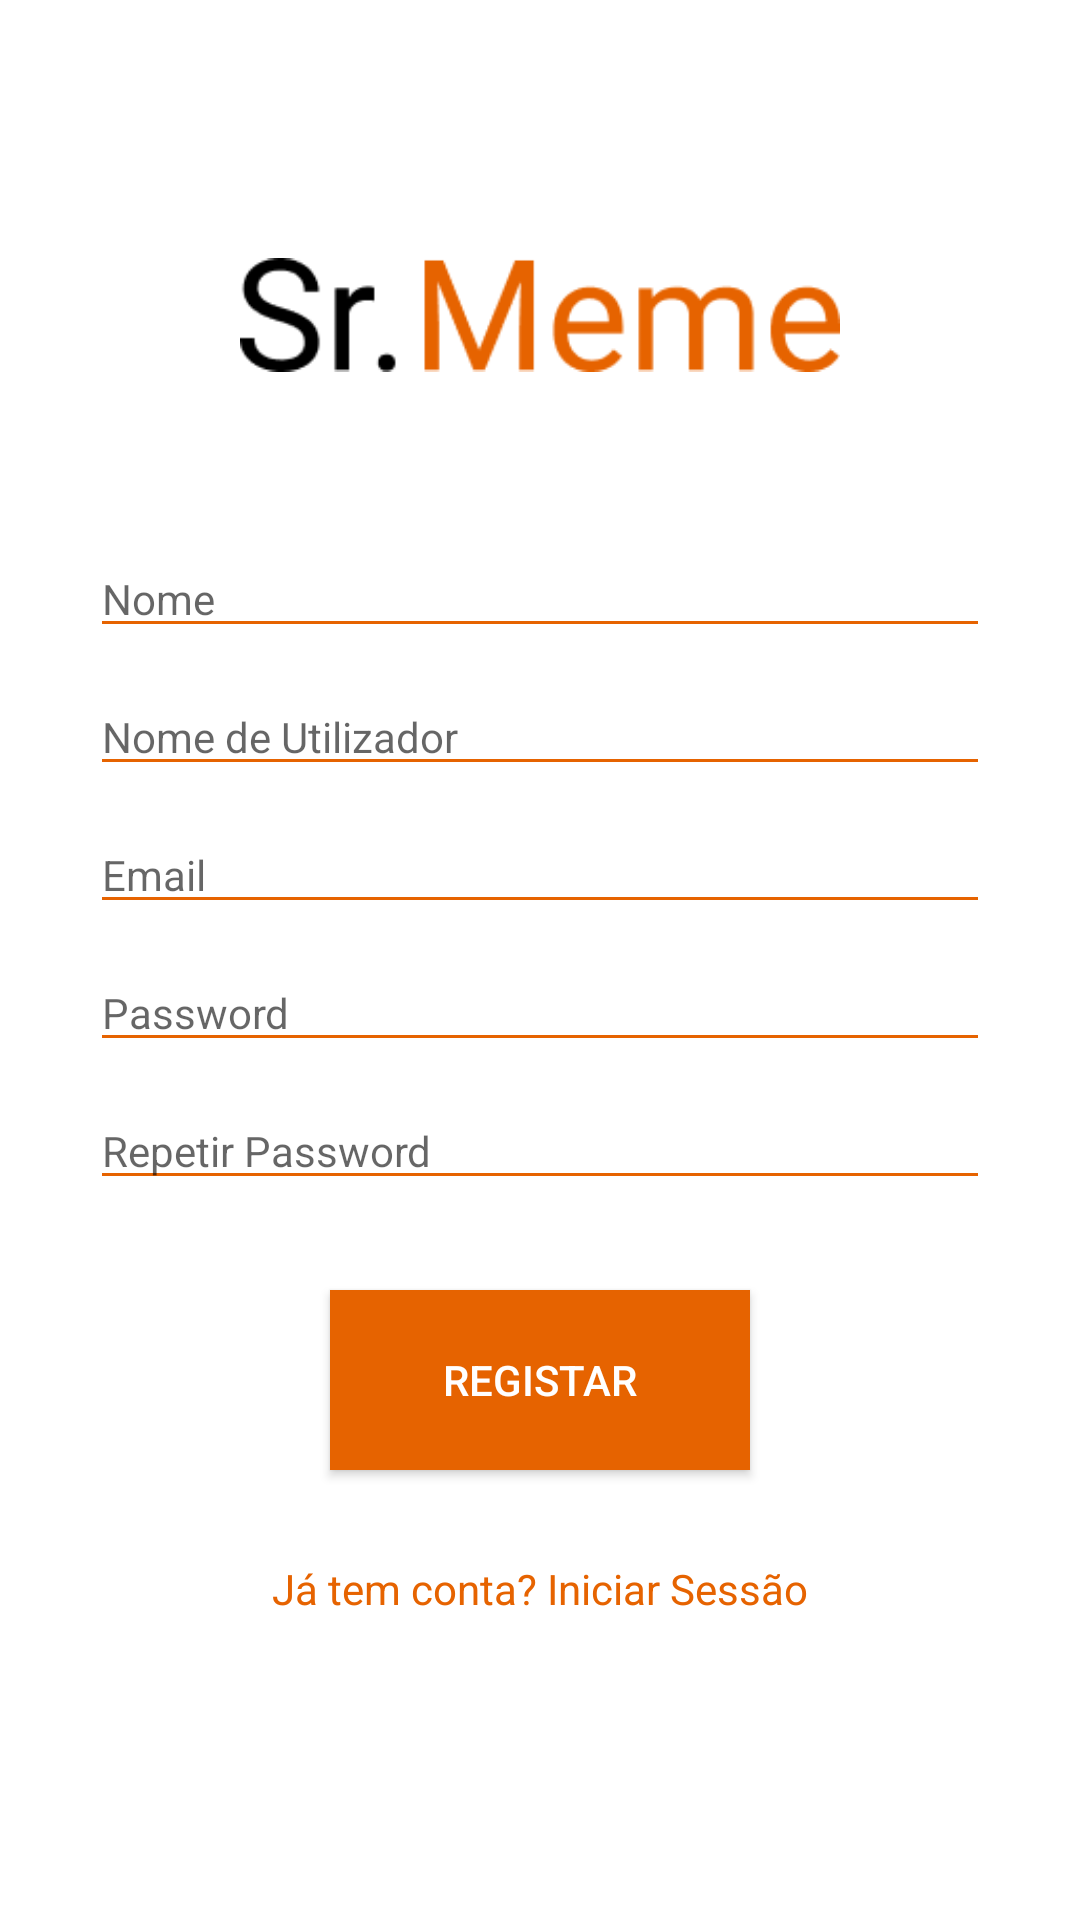

Produce the Android XML layout that renders to this screen, including the resource entries it uses.
<!-- AndroidManifest.xml: application theme AppTheme -->
<!-- res/layout/activity_register.xml -->
<?xml version="1.0" encoding="utf-8"?>
<RelativeLayout xmlns:android="http://schemas.android.com/apk/res/android"
    xmlns:app="http://schemas.android.com/apk/res-auto"
    xmlns:tools="http://schemas.android.com/tools"
    android:layout_width="match_parent"
    android:layout_height="match_parent"
    tools:context="pt.srmeme.app.Login.Register">

    <ImageView
        android:layout_width="30dp"
        android:layout_height="30dp"
        android:layout_marginLeft="20dp"
        android:layout_marginTop="20dp"
        android:onClick="goBack"
        android:src="@drawable/ic_navigate_before_black_24dp" />

    <ImageView
        android:id="@+id/logo"
        android:layout_width="200dp"
        android:layout_height="70dp"
        android:layout_centerHorizontal="true"
        android:layout_marginTop="70dp"
        android:src="@drawable/logo" />

    <EditText
        android:id="@+id/name"
        style="@style/editTexts"
        android:layout_below="@+id/logo"
        android:layout_centerHorizontal="true"
        android:layout_marginTop="40dp"
        android:hint="Nome"
        android:inputType="textPersonName" />

    <EditText
        android:id="@+id/username"
        style="@style/editTexts"
        android:layout_below="@+id/name"
        android:layout_centerHorizontal="true"
        android:layout_marginTop="10dp"
        android:hint="Nome de Utilizador"
        android:singleLine="true" />

    <EditText
        android:id="@+id/email"
        style="@style/editTexts"
        android:layout_below="@+id/username"
        android:layout_centerHorizontal="true"
        android:layout_marginTop="10dp"
        android:hint="Email"
        android:inputType="textEmailAddress" />

    <EditText
        android:id="@+id/password"
        style="@style/editTexts"
        android:layout_below="@+id/email"
        android:layout_centerHorizontal="true"
        android:layout_marginTop="10dp"
        android:hint="Password"
        android:inputType="textPassword" />

    <EditText
        android:id="@+id/repeatPassword"
        style="@style/editTexts"
        android:layout_below="@+id/password"
        android:layout_centerHorizontal="true"
        android:layout_marginTop="10dp"
        android:hint="Repetir Password"
        android:inputType="textPassword" />

    <Button
        android:id="@+id/btnRegister"
        android:layout_width="140dp"
        android:layout_below="@+id/repeatPassword"
        android:layout_centerHorizontal="true"
        android:layout_marginTop="30dp"
        android:background="@color/colorOrange"
        android:onClick="Register"
        android:text="Registar"
        android:textColor="@color/colorWhite" />

    <TextView
        android:id="@+id/forgotPassword"
        android:layout_width="wrap_content"
        android:layout_height="wrap_content"
        android:layout_below="@+id/btnRegister"
        android:layout_centerHorizontal="true"
        android:layout_marginTop="30dp"
        android:onClick="goBack"
        android:text="Já tem conta? Iniciar Sessão"
        android:textColor="@color/colorOrange" />

</RelativeLayout>
<!-- resources referenced by this layout -->
<resources>
  <color name="colorOrange">#E66300</color>
  <color name="colorWhite">#FFF</color>
  <!-- drawable logo: png bitmap (drawable, 4239 bytes) -->
  <style name="editTexts" parent="Theme.AppCompat.Light.NoActionBar">
          <item name="android:layout_width">300dp</item>
          <item name="android:layout_height">wrap_content</item>
          <item name="android:textColor">@color/colorBlack</item>
          <item name="backgroundTint">@color/colorOrange</item>
      </style>
  <style name="AppTheme" parent="Theme.MaterialComponents.Light.NoActionBar">
          
          <item name="android:layout_height">60dp</item>
          <item name="colorPrimary">@color/colorOrange</item>
          <item name="colorPrimaryDark">@color/colorOrange</item>
          <item name="colorAccent">@color/colorAccent</item>
      </style>
  <color name="colorBlack">#000</color>
  <color name="colorAccent">#03DAC5</color>
</resources>
